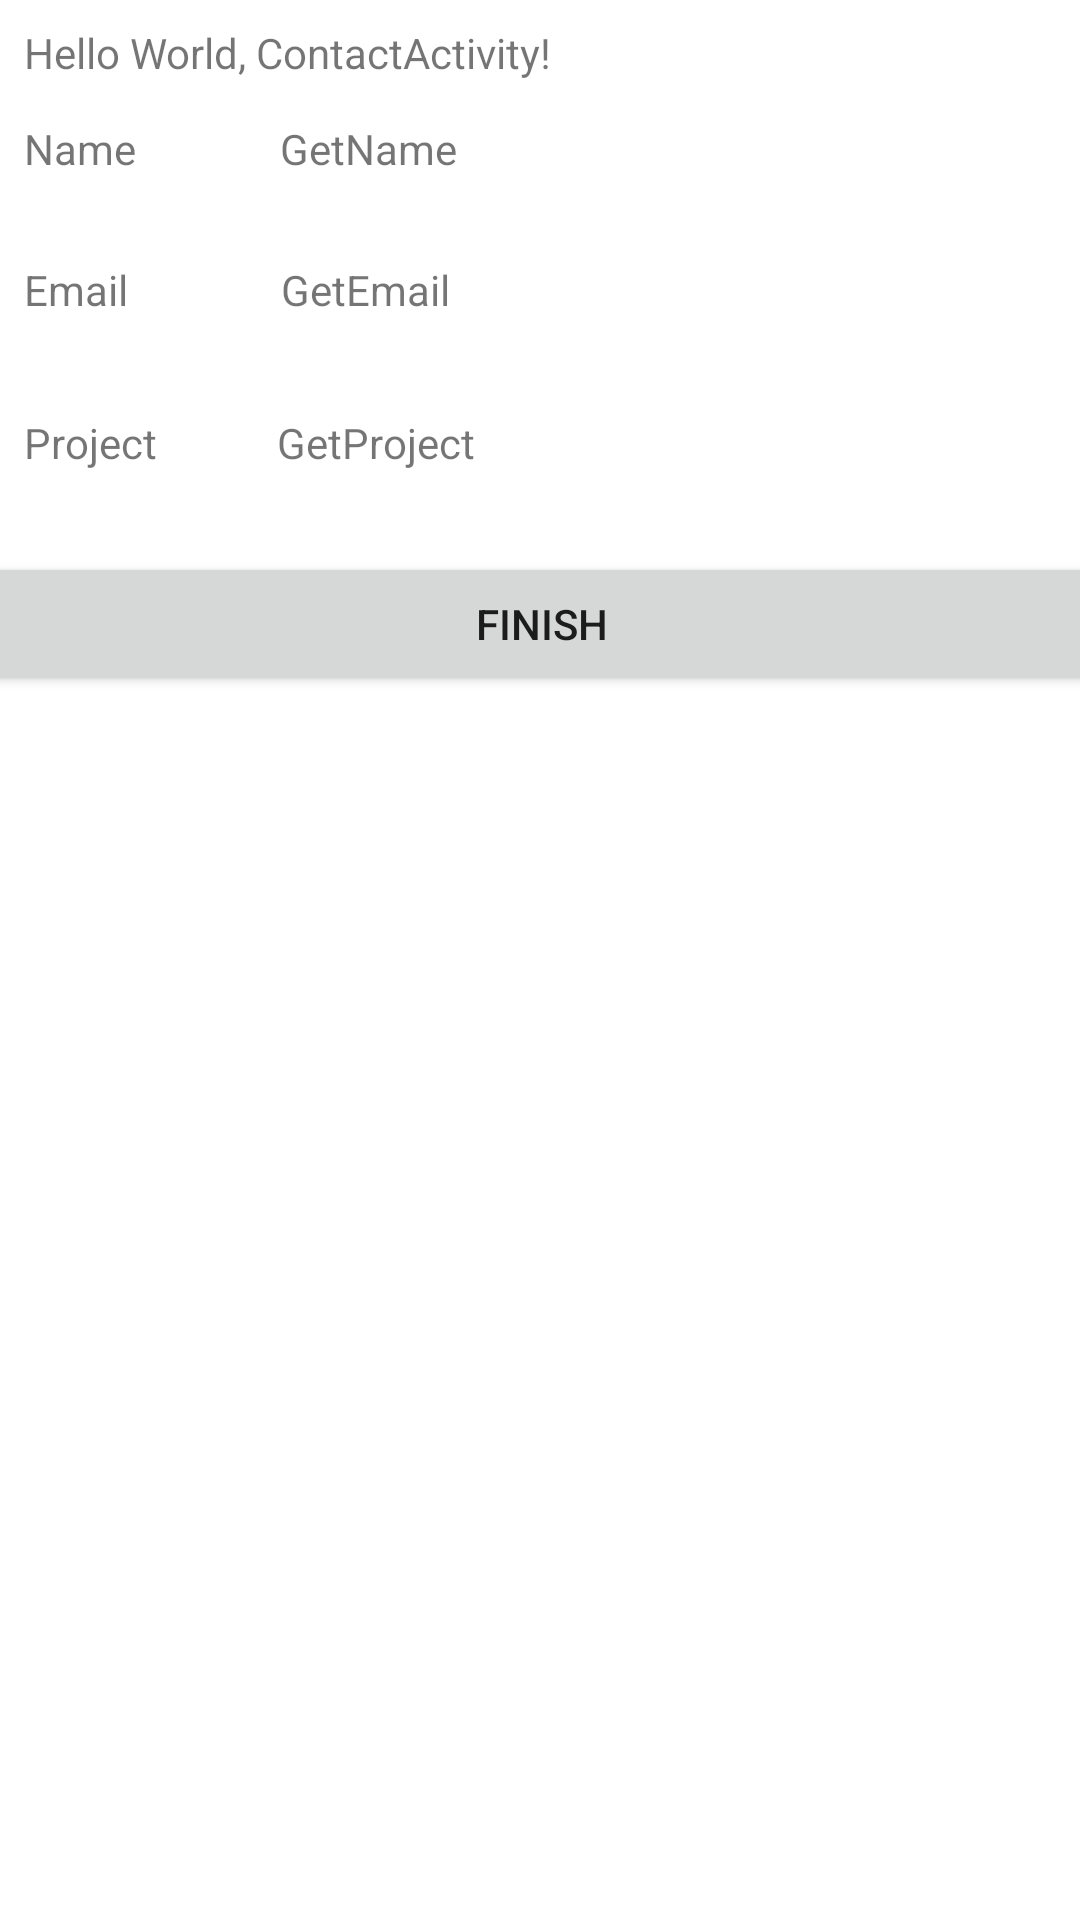

Produce the Android XML layout that renders to this screen, including the resource entries it uses.
<!-- AndroidManifest.xml: application theme Theme.BT2Android_4 -->
<!-- res/layout/view_contact.xml -->
<?xml version="1.0" encoding="utf-8"?>
<androidx.constraintlayout.widget.ConstraintLayout xmlns:android="http://schemas.android.com/apk/res/android"
    xmlns:app="http://schemas.android.com/apk/res-auto"
    xmlns:tools="http://schemas.android.com/tools"
    android:layout_width="match_parent"
    android:layout_height="match_parent">

    <TextView
        android:layout_width="wrap_content"
        android:layout_height="wrap_content"
        android:layout_margin="8dp"
        android:text="@string/intro"
        app:layout_constraintBottom_toBottomOf="parent"
        app:layout_constraintHorizontal_bias="0.0"
        app:layout_constraintLeft_toLeftOf="parent"
        app:layout_constraintRight_toRightOf="parent"
        app:layout_constraintStart_toStartOf="parent"
        app:layout_constraintTop_toTopOf="parent"
        app:layout_constraintVertical_bias="0.0" />

    <TextView
        android:id="@+id/textView"
        android:layout_width="wrap_content"
        android:layout_height="wrap_content"
        android:layout_marginStart="8dp"
        android:layout_marginTop="40dp"
        android:text="@string/name"
        app:layout_constraintStart_toStartOf="parent"
        app:layout_constraintTop_toTopOf="parent" />

    <TextView
        android:id="@+id/textView2"
        android:layout_width="wrap_content"
        android:layout_height="wrap_content"
        android:layout_marginStart="8dp"
        android:layout_marginTop="28dp"
        android:text="@string/email"
        app:layout_constraintStart_toStartOf="parent"
        app:layout_constraintTop_toBottomOf="@+id/textView" />

    <TextView
        android:id="@+id/textView3"
        android:layout_width="wrap_content"
        android:layout_height="wrap_content"
        android:layout_marginStart="8dp"
        android:layout_marginTop="32dp"
        android:text="@string/project"
        app:layout_constraintStart_toStartOf="parent"
        app:layout_constraintTop_toBottomOf="@+id/textView2" />

    <TextView
        android:id="@+id/getName"
        android:layout_width="wrap_content"
        android:layout_height="wrap_content"
        android:layout_marginStart="48dp"
        android:layout_marginTop="40dp"
        android:text="@string/getname"
        app:layout_constraintStart_toEndOf="@+id/textView"
        app:layout_constraintTop_toTopOf="parent" />

    <TextView
        android:id="@+id/getEmail"
        android:layout_width="wrap_content"
        android:layout_height="wrap_content"
        android:layout_marginStart="51dp"
        android:layout_marginTop="28dp"
        android:text="@string/getemail"
        app:layout_constraintStart_toEndOf="@+id/textView2"
        app:layout_constraintTop_toBottomOf="@+id/getName" />

    <TextView
        android:id="@+id/getProject"
        android:layout_width="wrap_content"
        android:layout_height="wrap_content"
        android:layout_marginStart="40dp"
        android:layout_marginTop="32dp"
        android:text="@string/getproject"
        app:layout_constraintStart_toEndOf="@+id/textView3"
        app:layout_constraintTop_toBottomOf="@+id/getEmail" />

    <Button
        android:id="@+id/finishBTN"
        android:layout_width="374dp"
        android:layout_height="48dp"
        android:layout_marginTop="184dp"
        android:text="@string/finish"
        app:layout_constraintEnd_toEndOf="parent"
        app:layout_constraintHorizontal_bias="0.498"
        app:layout_constraintStart_toStartOf="parent"
        app:layout_constraintTop_toTopOf="parent" />

</androidx.constraintlayout.widget.ConstraintLayout>
<!-- resources referenced by this layout -->
<resources>
  <string name="email">Email</string>
  <string name="finish">Finish</string>
  <string name="getemail">GetEmail</string>
  <string name="getname">GetName</string>
  <string name="getproject">GetProject</string>
  <string name="intro">Hello World, ContactActivity!</string>
  <string name="name">Name</string>
  <string name="project">Project</string>
  <style name="Theme.BT2Android_4" parent="Theme.MaterialComponents.DayNight.DarkActionBar">
          
          <item name="colorPrimary">@color/purple_500</item>
          <item name="colorPrimaryVariant">@color/purple_700</item>
          <item name="colorOnPrimary">@color/white</item>
          
          <item name="colorSecondary">@color/teal_200</item>
          <item name="colorSecondaryVariant">@color/teal_700</item>
          <item name="colorOnSecondary">@color/black</item>
          
          <item name="android:statusBarColor" tools:targetApi="l">?attr/colorPrimaryVariant</item>
          
      </style>
  <!-- not gathered from this repository: default colours our renderer supplied (Android Studio template values) -->
  <color name="purple_500">#FF6200EE</color>
  <color name="purple_700">#FF3700B3</color>
  <color name="teal_200">#FF03DAC5</color>
  <color name="teal_700">#FF018786</color>
  <color name="black">#FF000000</color>
  <color name="white">#FFFFFFFF</color>
</resources>
